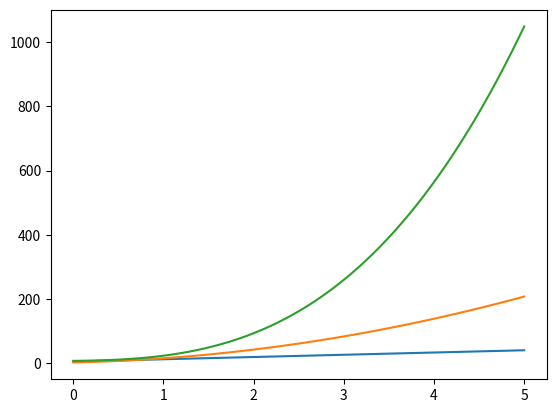

Python code for this plot:
import numpy as np
import random
import matplotlib.pyplot as plt

x = np.linspace(0, 5, 1000)

a, b, c, d = random.sample(range(1, 10), 4)


# np.random.random(1)

fig, axes = plt.subplots()
axes.plot(x, a*x+b)
axes.plot(x, a*(x**2)+b*x+c)
axes.plot(x, a*(x**3)+b*(x**2)+c*x + d)

plt.show()
